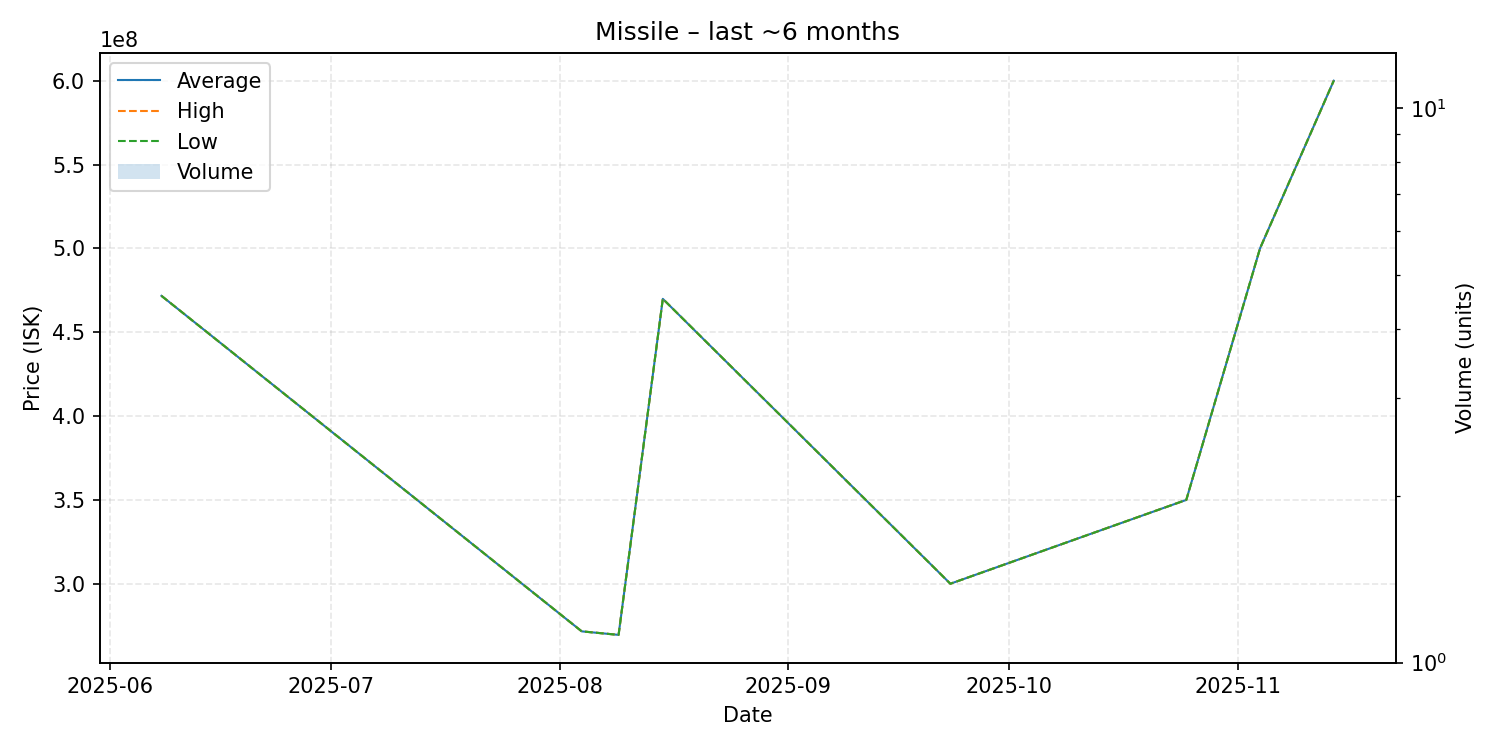

Source data for this figure (header and first rows):
date, average, highest, lowest, order_count, volume
2025-06-08, 471700000, 471700000, 471700000, 1, 1
2025-08-04, 271600000, 271600000, 271600000, 1, 1
2025-08-09, 269500000, 269500000, 269500000, 1, 1
2025-08-15, 469900000, 469900000, 469900000, 1, 1
2025-09-23, 300000000, 300000000, 300000000, 1, 1
2025-10-25, 350000000, 350000000, 350000000, 1, 1
2025-11-04, 500000000, 500000000, 500000000, 1, 1
2025-11-14, 600000000, 600000000, 600000000, 1, 1
